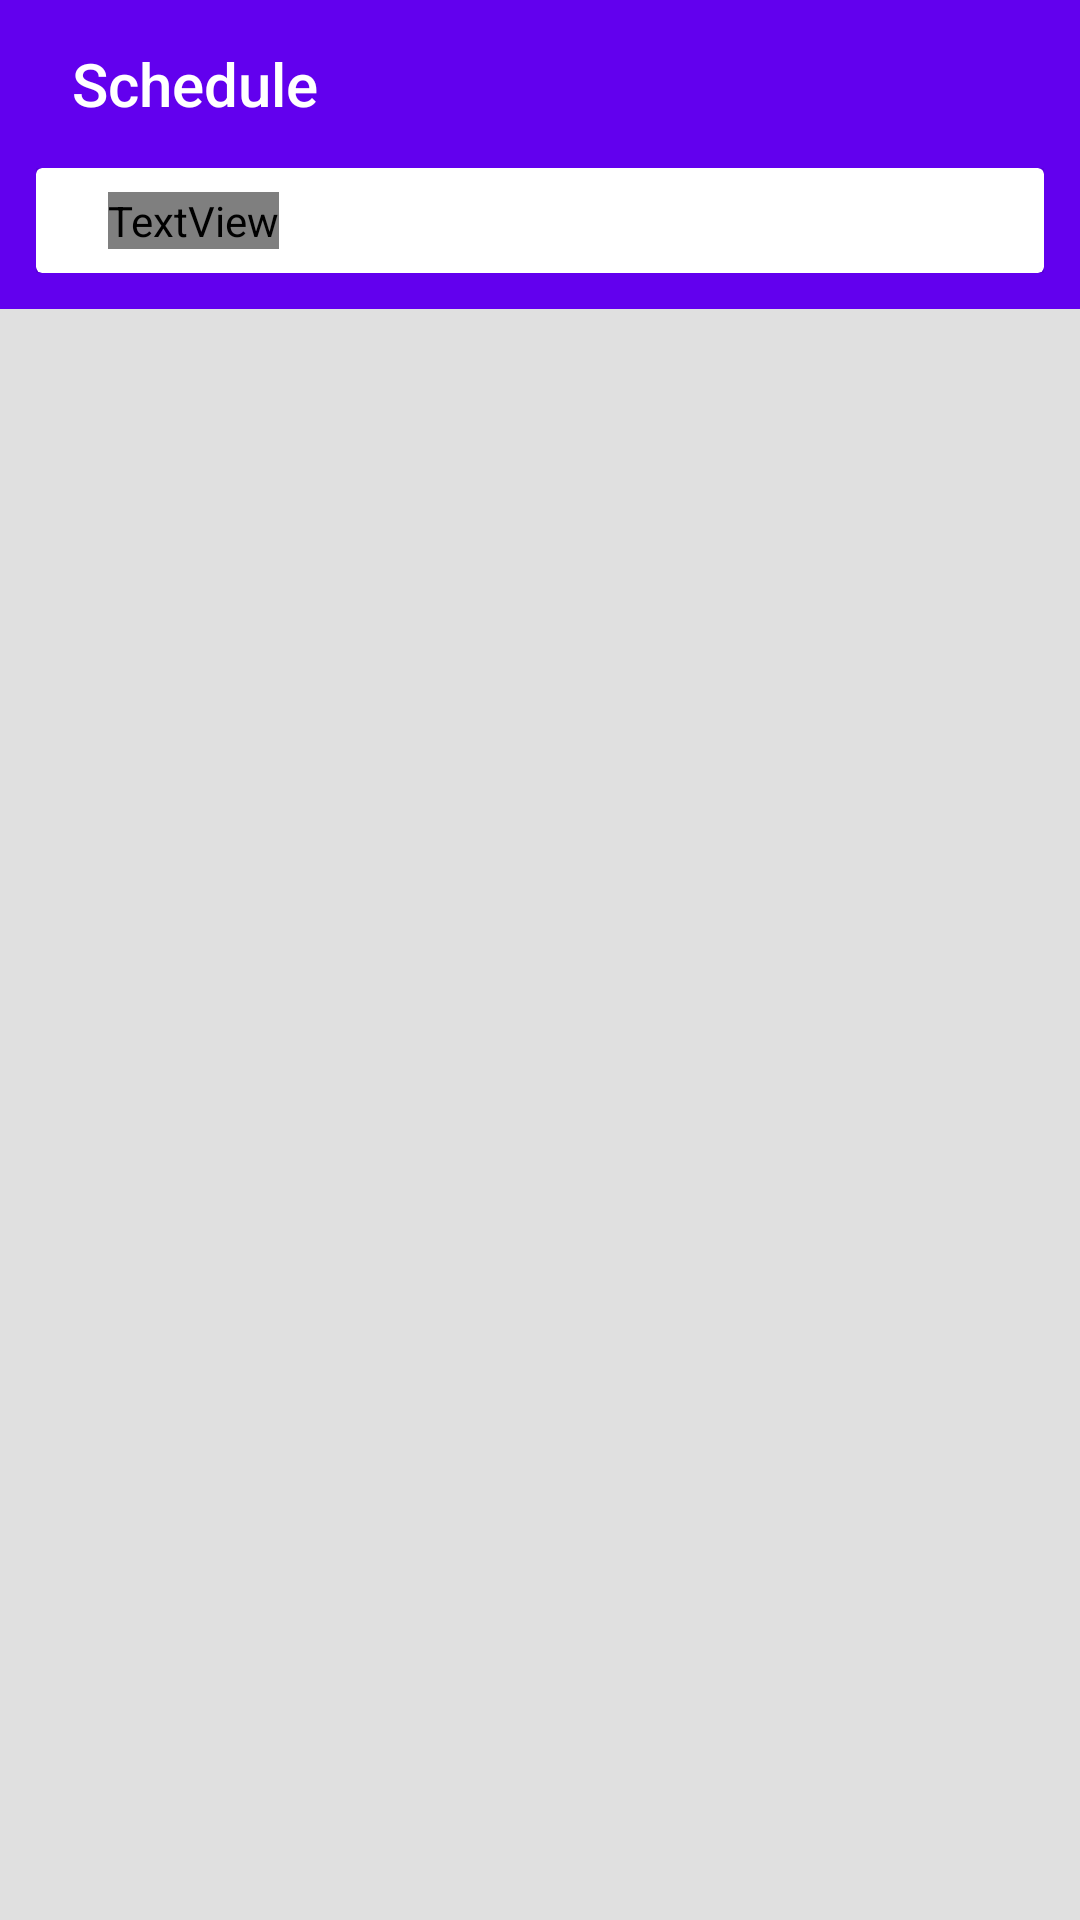

Write the Android layout XML for this screen, with the resource values it uses.
<!-- AndroidManifest.xml: application theme AppTheme -->
<!-- res/layout/activity_main.xml -->
<?xml version="1.0" encoding="utf-8"?>
<RelativeLayout xmlns:android="http://schemas.android.com/apk/res/android"
    xmlns:app="http://schemas.android.com/apk/res-auto"
    xmlns:tools="http://schemas.android.com/tools"
    android:layout_width="match_parent"
    android:layout_height="match_parent"
    android:background="#E0E0E0"
    tools:context=".MainActivity">

    <androidx.appcompat.widget.Toolbar
        android:id="@+id/toolbar"
        android:layout_width="match_parent"
        android:layout_height="wrap_content"
        android:background="?attr/colorPrimary"
        android:theme="@style/AppTheme"
        app:popupTheme="@style/Theme.AppCompat.Light.DarkActionBar"
        app:title="@string/app_name"
        app:titleMarginStart="24dp"
        app:titleTextColor="@android:color/white" />

    <FrameLayout
        android:id="@+id/filter_bar_container"
        android:layout_width="match_parent"
        android:layout_height="wrap_content"
        android:layout_below="@+id/toolbar"
        android:background="?attr/colorPrimary"
        android:paddingBottom="12dp"
        android:paddingLeft="12dp"
        android:paddingRight="12dp">

        <androidx.cardview.widget.CardView
            android:id="@+id/filter_bar"
            android:layout_width="match_parent"
            android:layout_height="wrap_content"
            android:clickable="true"
            android:elevation="8dp"
            android:foreground="?attr/selectableItemBackground">

            <RelativeLayout
                android:layout_width="match_parent"
                android:layout_height="wrap_content"
                android:gravity="center_vertical">

                <ImageView
                    android:id="@+id/button_filter"
                    android:layout_width="wrap_content"
                    android:layout_height="wrap_content"
                    android:layout_centerVertical="true"
                    android:padding="8dp"

                    android:tint="@color/greySecondary" />

                <LinearLayout
                    android:id="@+id/text_current_search_container"
                    android:layout_width="wrap_content"
                    android:layout_height="wrap_content"
                    android:layout_centerVertical="true"
                    android:layout_marginLeft="8dp"
                    android:layout_toRightOf="@+id/button_filter"
                    android:orientation="vertical"
                    android:paddingTop="8dp"
                    android:paddingBottom="8dp">

                    <TextView
                        android:id="@+id/text_current_search"
                        style="@style/AppTheme.Body1"
                        android:layout_width="wrap_content"
                        android:layout_height="wrap_content"
                        android:text="Week"
                        android:textColor="@color/greySecondary"
                        tools:text="Filter" />

                </LinearLayout>

                <ImageView
                    android:id="@+id/button_clear_filter"
                    android:layout_width="wrap_content"
                    android:layout_height="wrap_content"
                    android:layout_alignParentRight="true"
                    android:layout_centerVertical="true"
                    android:padding="8dp"
                    android:tint="@color/greySecondary" />

            </RelativeLayout>

        </androidx.cardview.widget.CardView>

    </FrameLayout>

    
    <androidx.recyclerview.widget.RecyclerView
        android:id="@+id/recycler_restaurants"
        android:layout_width="match_parent"
        android:layout_height="wrap_content"
        android:layout_below="@+id/filter_bar_container"
        android:background="@android:color/white"
        tools:listitem="@layout/item_schedule" />

    
    <androidx.recyclerview.widget.RecyclerView
            android:id="@+id/recycler_users"
            android:layout_width="match_parent"
            android:layout_height="wrap_content"
            android:layout_below="@+id/filter_bar_container"
            android:background="@android:color/white"
            tools:listitem="@layout/item_user" />

    
    <View
        android:layout_width="match_parent"
        android:layout_height="4dp"
        android:layout_below="@+id/filter_bar_container" />

    
    <LinearLayout
        android:id="@+id/view_empty"
        android:layout_width="wrap_content"
        android:layout_height="wrap_content"
        android:layout_alignParentBottom="true"
        android:layout_below="@+id/toolbar"
        android:layout_centerHorizontal="true"
        android:gravity="center"
        android:orientation="vertical"
        android:visibility="gone"
        tools:visibility="gone">

        <ImageView
            style="@style/AppTheme.PizzaGuy" />


    </LinearLayout>

    <ProgressBar
        android:id="@+id/progress_loading"
        android:layout_width="wrap_content"
        android:layout_height="wrap_content"
        android:layout_alignBottom="@+id/recycler_restaurants"
        android:layout_alignTop="@+id/recycler_restaurants"
        android:layout_centerHorizontal="true"
        android:visibility="gone" />

</RelativeLayout>
<!-- res/layout/item_schedule.xml (included above) -->
<?xml version="1.0" encoding="utf-8"?>
<RelativeLayout xmlns:android="http://schemas.android.com/apk/res/android"
    xmlns:tools="http://schemas.android.com/tools"
    android:layout_width="match_parent"
    android:layout_height="wrap_content"
    android:background="?attr/selectableItemBackground"
    android:orientation="vertical"
    android:padding="8dp">

    <ImageView
        android:id="@+id/schedule_item_image"
        android:layout_width="60dp"
        android:layout_height="60dp"
        android:background="#757575"
        android:scaleType="centerCrop" />

    <TextView
        android:id="@+id/schedule_item_day"
        style="@style/AppTheme.Subheader"
        android:layout_width="wrap_content"
        android:layout_height="wrap_content"
        android:layout_alignTop="@+id/schedule_item_image"
        android:layout_marginLeft="8dp"
        android:layout_marginTop="-2dp"
        android:layout_marginBottom="4dp"
        android:layout_toRightOf="@+id/schedule_item_image"
        android:ellipsize="end"
        android:maxLines="1"
        tools:text="Monday" />


    <TextView
        android:id="@+id/schedule_item_date"
        style="@style/AppTheme.Body1"
        android:layout_width="wrap_content"
        android:layout_height="wrap_content"
        android:layout_below="@+id/schedule_item_day"
        android:layout_alignLeft="@+id/schedule_item_day"
        android:textColor="@color/greySecondary"
        tools:text="April 22nd" />

    <TextView
        android:id="@+id/restaurant_item_city_divider"
        style="@style/AppTheme.TextDivider"
        android:layout_alignTop="@+id/schedule_item_date"
        android:layout_toRightOf="@+id/schedule_item_date"
        android:text="@string/divider_bullet" />

    <TextView
        android:id="@+id/schedule_item_time"
        style="@style/AppTheme.Body1"
        android:layout_width="wrap_content"
        android:layout_height="wrap_content"
        android:layout_alignTop="@+id/schedule_item_date"
        android:layout_toRightOf="@+id/restaurant_item_city_divider"
        android:textColor="@color/greySecondary"
        tools:text="10am - 5pm" />
    <Button
            android:id="@+id/removeButton"
            android:layout_width="22dp"
            android:layout_height="22dp"
            android:background="#BA2828"
            android:textColor="#EAEAEA"
            android:layout_toRightOf="@+id/schedule_item_time"
            android:layout_marginLeft="40dp"
            android:onClick="toSchedule"
            android:visibility="invisible"
            android:text="X"/>

</RelativeLayout>
<!-- res/layout/item_user.xml (included above) -->
<?xml version="1.0" encoding="utf-8"?>
<RelativeLayout xmlns:android="http://schemas.android.com/apk/res/android"
    xmlns:tools="http://schemas.android.com/tools"
    android:layout_width="match_parent"
    android:layout_height="wrap_content"
    android:background="?attr/selectableItemBackground"
    android:orientation="vertical"
    android:padding="8dp">

    <ImageView
        android:id="@+id/user_item_image"
        android:layout_width="60dp"
        android:layout_height="60dp"
        android:background="#757575"
        android:scaleType="centerCrop" />

    <TextView
        android:id="@+id/user_item_name"
        style="@style/AppTheme.Subheader"
        android:layout_width="wrap_content"
        android:layout_height="wrap_content"
        android:layout_alignTop="@+id/user_item_image"
        android:layout_marginLeft="8dp"
        android:layout_marginTop="-2dp"
        android:layout_marginBottom="4dp"
        android:layout_toRightOf="@+id/user_item_image"
        android:ellipsize="end"
        android:maxLines="1"
        tools:text="Employee" />


    <TextView
        android:id="@+id/user_item_position"
        style="@style/AppTheme.Body1"
        android:layout_width="wrap_content"
        android:layout_height="wrap_content"
        android:layout_below="@+id/user_item_name"
        android:layout_alignLeft="@+id/user_item_name"
        android:textColor="@color/greySecondary"
        tools:text="Title" />
    <TextView
            android:id="@+id/user_item_birthday"
            style="@style/AppTheme.Body1"
            android:layout_width="wrap_content"
            android:layout_height="wrap_content"
            android:layout_marginLeft="100dp"
            android:layout_below="@+id/user_item_name"
            android:layout_toRightOf="@+id/user_item_position"
            android:textColor="@color/greySecondary"
            tools:text="Birthday" />

</RelativeLayout>
<!-- resources referenced by this layout -->
<resources>
  <string name="app_name">Schedule</string>
  <string name="divider_bullet">•</string>
  <style name="AppTheme" parent="Theme.AppCompat.Light.NoActionBar">
          <item name="colorPrimary">@color/colorPrimary</item>
          <item name="colorPrimaryDark">@color/colorPrimaryDark</item>
          <item name="colorAccent">@color/colorAccent</item>
  
          <item name="android:textColorPrimary">@color/greyPrimary</item>
          <item name="android:textColorSecondary">@color/greySecondary</item>
  
          <item name="android:actionOverflowButtonStyle">@style/AppTheme.Overflow</item>
      </style>
  <style name="AppTheme.Body1">
          <item name="android:fontFamily">sans-serif</item>
          <item name="android:textSize">14sp</item>
      </style>
  <style name="AppTheme.PizzaGuy">
          <item name="android:layout_width">wrap_content</item>
          <item name="android:layout_height">150dp</item>
      </style>
  <style name="AppTheme.Subheader">
          <item name="android:fontFamily">sans-serif</item>
          <item name="android:textSize">16sp</item>
      </style>
  <style name="AppTheme.TextDivider">
          <item name="android:layout_width">wrap_content</item>
          <item name="android:layout_height">wrap_content</item>
          <item name="android:layout_marginLeft">4dp</item>
          <item name="android:layout_marginRight">4dp</item>
          <item name="android:textColor">@color/greySecondary</item>
      </style>
  <style name="AppTheme.Overflow" parent="Base.Widget.AppCompat.ActionButton.Overflow">
          <item name="android:padding">0dp</item>
          <item name="android:tint">@android:color/white</item>
      </style>
  <!-- not gathered from this repository: default colours our renderer supplied (Android Studio template values) -->
  <color name="colorPrimary">#FF6200EE</color>
  <color name="colorPrimaryDark">#FF3700B3</color>
  <color name="colorAccent">#FF03DAC5</color>
</resources>
